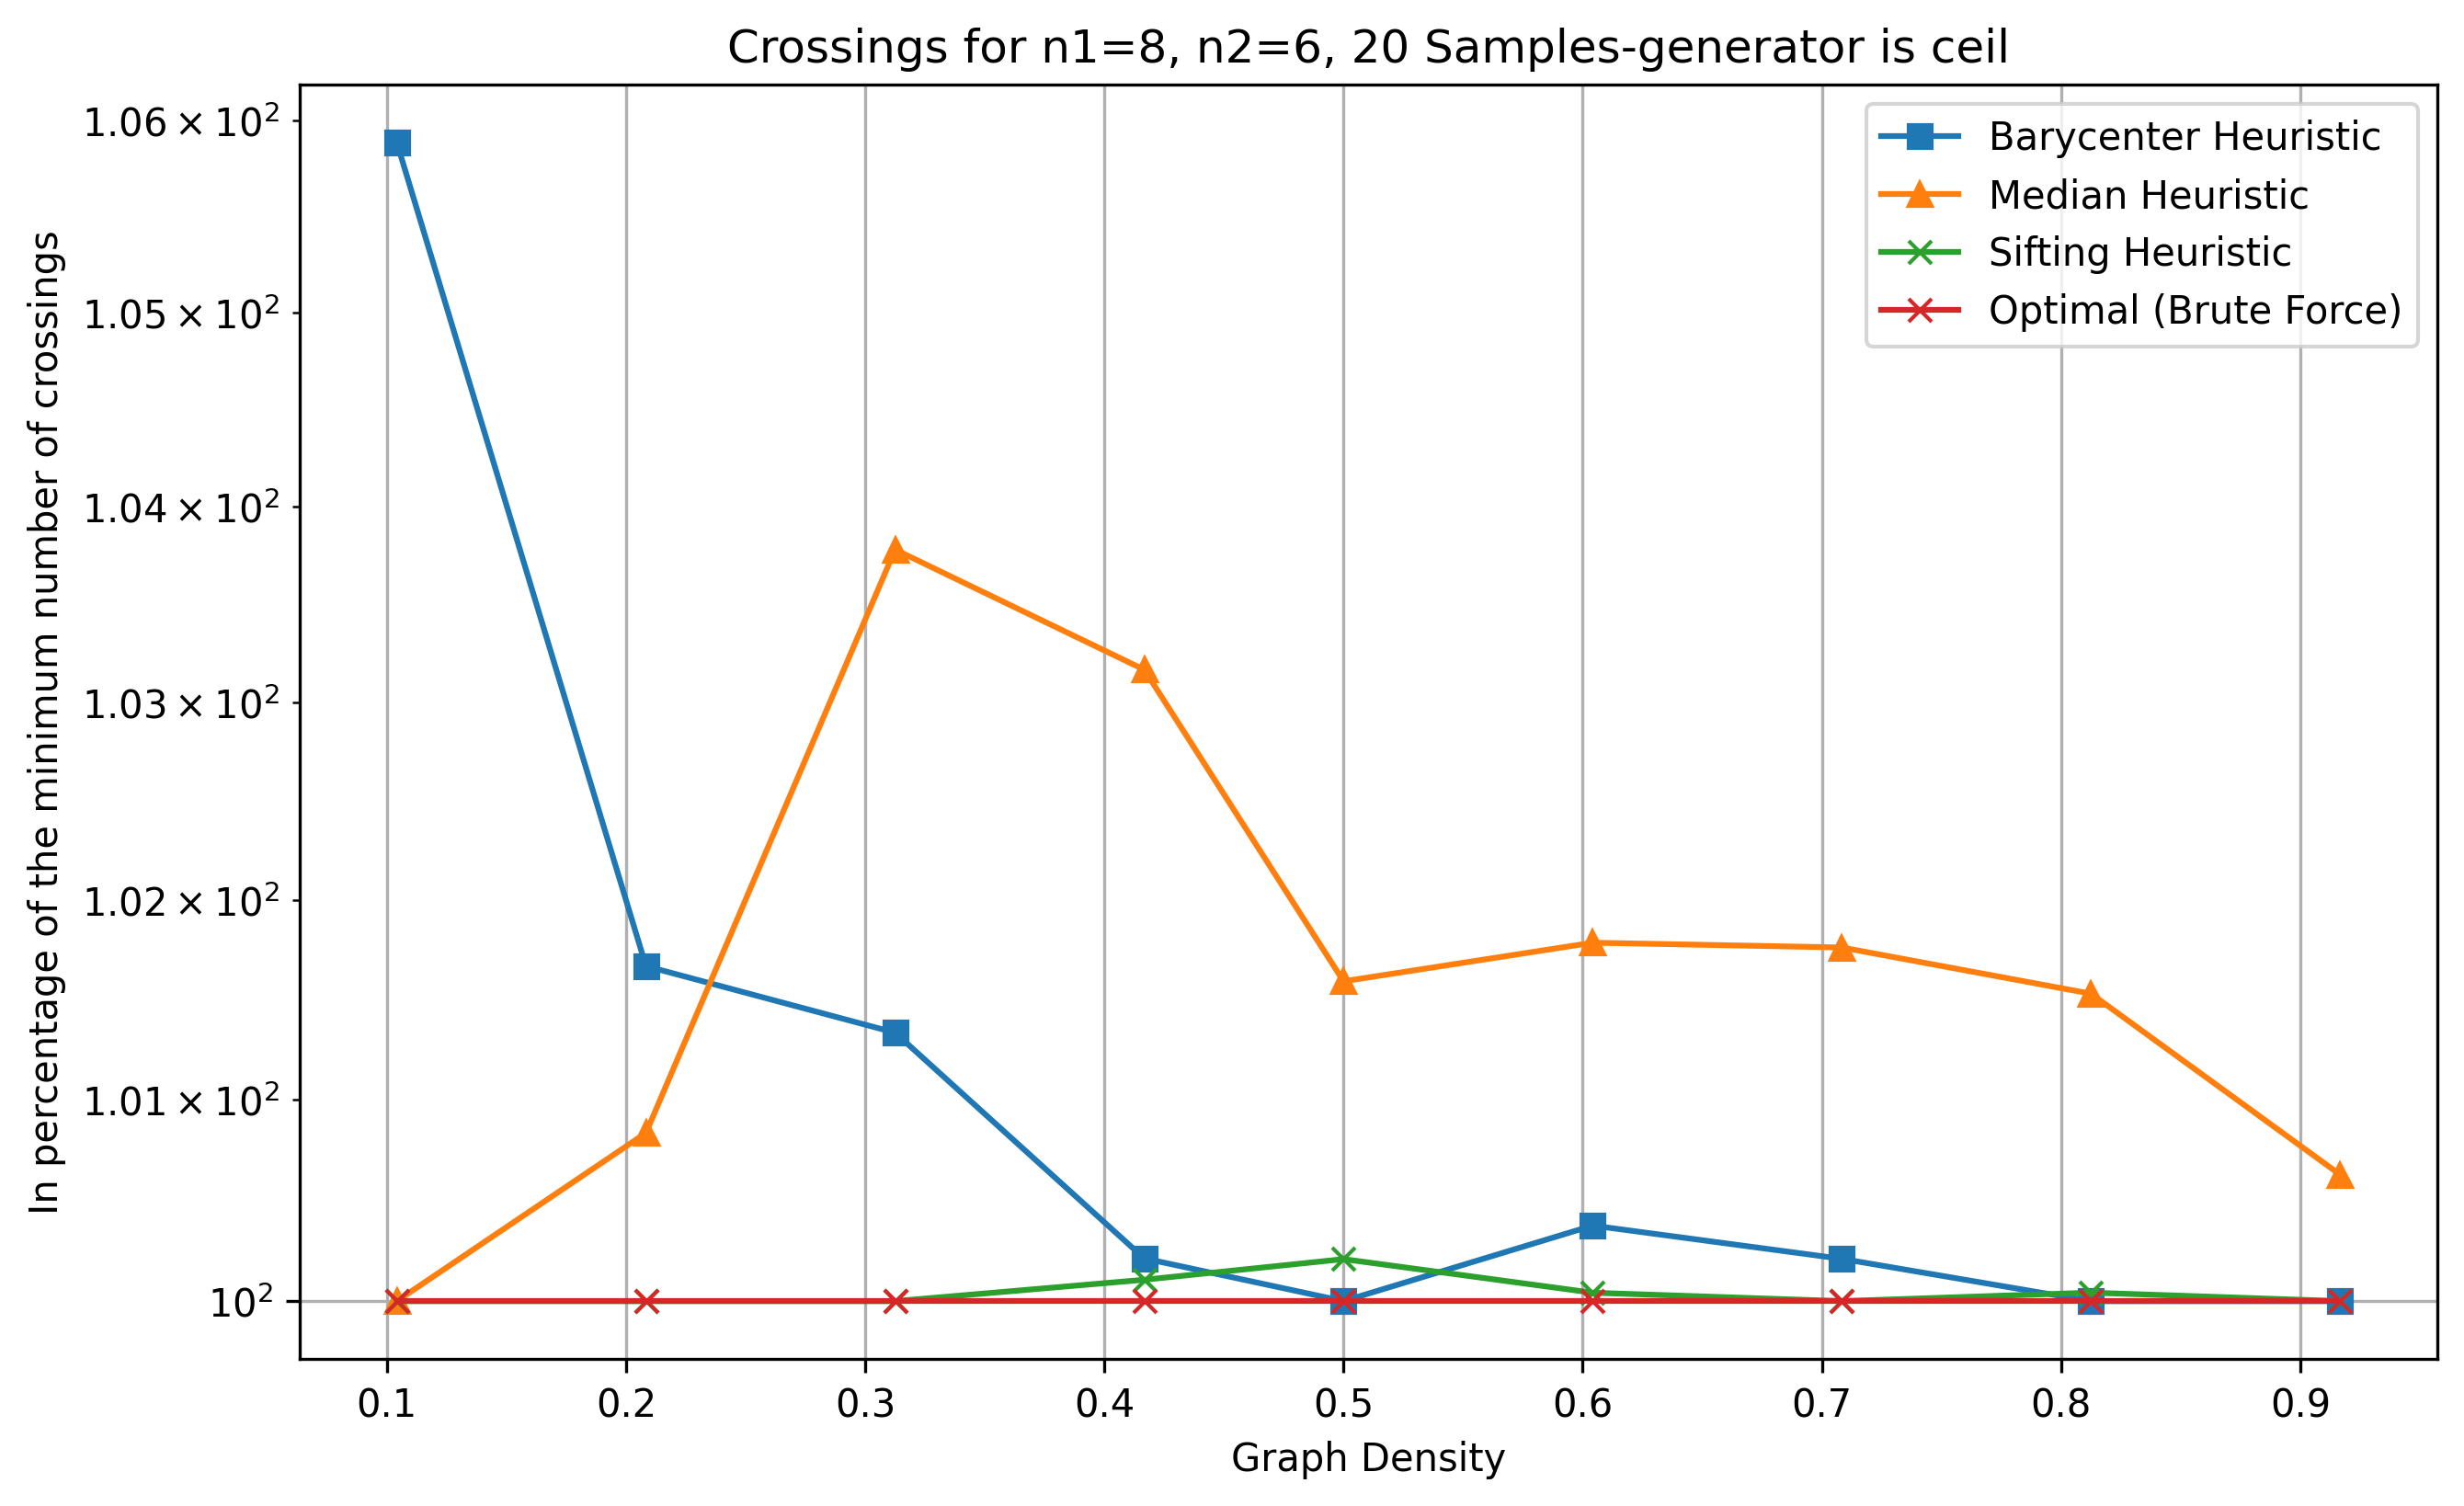

Source data for this figure (header and first rows):
n1, n2, num_samples, avg_actual_edges, max_edges, pred_density, density, avg_crossings_original, avg_crossings_barycenter, avg_crossings_median, avg_crossings_sifting, avg_crossings_optimal, avg_tot_time_bar, avg_tot_time_med, avg_tot_time_sif, avg_tot_time_opt, avg_tot_time
8, 6, 20, 5.0, 48, 0.1, 0.1042, 3.35, 0.9, 0.85, 0.85, 0.85, 1.6570091247558594e-05, 1.2600421905517578e-05, 0.000695, 0.0143, 0.01503
8, 6, 20, 10.0, 48, 0.2, 0.2083, 16.4, 6.1, 6.05, 6.0, 6.0, 1.882314682006836e-05, 1.5115737915039062e-05, 0.00106, 0.02108, 0.02217
8, 6, 20, 15.0, 48, 0.3, 0.3125, 40.3, 22.8, 23.35, 22.5, 22.5, 2.1064281463623046e-05, 1.710653305053711e-05, 0.001466, 0.02895, 0.03045
8, 6, 20, 20.0, 48, 0.4, 0.4167, 71.25, 47.5, 48.9, 47.45, 47.4, 2.2339820861816407e-05, 1.9025802612304687e-05, 0.001942, 0.03742, 0.0394
8, 6, 20, 24.0, 48, 0.5, 0.5, 105, 72.3, 73.45, 72.45, 72.3, 2.3818016052246095e-05, 2.0503997802734375e-05, 0.002341, 0.04453, 0.04691
8, 6, 20, 29.0, 48, 0.6, 0.6042, 149.2, 121, 122.7, 120.5, 120.5, 2.6464462280273438e-05, 2.3150444030761717e-05, 0.002759, 0.05299, 0.05579
8, 6, 20, 34.0, 48, 0.7, 0.7083, 204.5, 167.9, 170.6, 167.6, 167.6, 2.4867057800292968e-05, 2.1958351135253905e-05, 0.003185, 0.06054, 0.06377
8, 6, 20, 39.0, 48, 0.8, 0.8125, 274.7, 238.8, 242.4, 238.9, 238.8, 2.586841583251953e-05, 2.3055076599121094e-05, 0.003592, 0.06792, 0.07156
8, 6, 20, 44.0, 48, 0.9, 0.9167, 347.3, 327.5, 329.6, 327.5, 327.5, 2.5987625122070312e-05, 2.3794174194335937e-05, 0.003866, 0.07514, 0.07905
